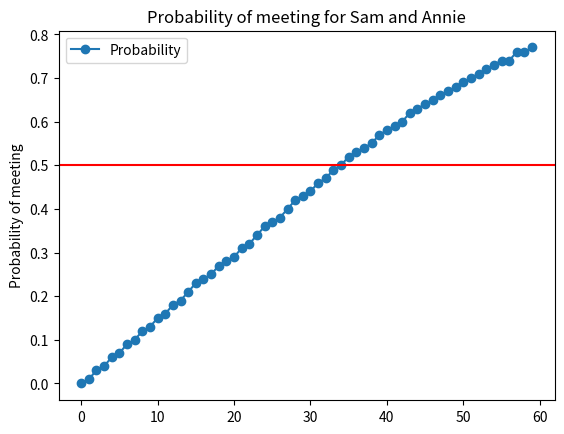

The matplotlib source for this figure:
import numpy as np
import matplotlib.pyplot as plt

np.random.seed(2024)
trials = 100
replications = 1000

def one_event(trials):
      annie = np.random.uniform(10.5,12,1000)
      sam = np.random.uniform(10,11.5,1000)
      probablity_results = list()
      difference_results = list()
      for i in range(len(sam)):
            difference_results.append(annie[i]-sam[i])
            if sam[i] > annie[i]:
                  probablity_results.append(True)
            else:
                  probablity_results.append(False)
      probability = sum(probablity_results) / len(sam)
      difference_answer = np.mean(difference_results)
      return probability, difference_answer

def replicate(trials,replications):
      q1 = list()
      q2 = list()
      for i in range(replications):
            q1.append(one_event(trials)[0])
            q2.append(one_event(trials)[1])
      q1_result = np.mean(q1)
      q2_result = np.mean(q2)
      return  q1_result,q2_result


# print(replicate(1000,100))



def waiting(waiting_time,trials):
      waiting_results = list()
      sam = np.random.uniform(0,90,trials)
      annie = np.random.uniform(30,120,trials)
      for i in range(trials):
            if sam[i] < annie[i]:
                  if sam[i] + waiting_time > annie[i]:
                        waiting_results.append(True)
            elif annie[i] + waiting_time > sam[i]:
                  waiting_results.append(True)
            waiting_results.append(False)
      mean = sum(waiting_results) / trials
      return mean
      

def waiting_replicate(waiting_time,trials,replications):
      rstls = list()
      for i in range(replications+1):
            rstls.append(waiting(waiting_time,trials))
      return np.mean(rstls)

def question_5(trials = 100,replications = 500, upper_bound = None):
      chart = dict()
      for i in range(upper_bound):
            chart[i] = round(waiting_replicate(i,trials,replications),2)
      plt.plot(chart.keys(), chart.values(),"o-", label = "Probability")
      plt.legend()
      plt.axhline(y = .5, color = "r", linestyle = "-")
      plt.title('Probability of meeting for Sam and Annie')
      plt.ylabel('Probability of meeting')
      return plt.show()
      


print(question_5(upper_bound=60))
